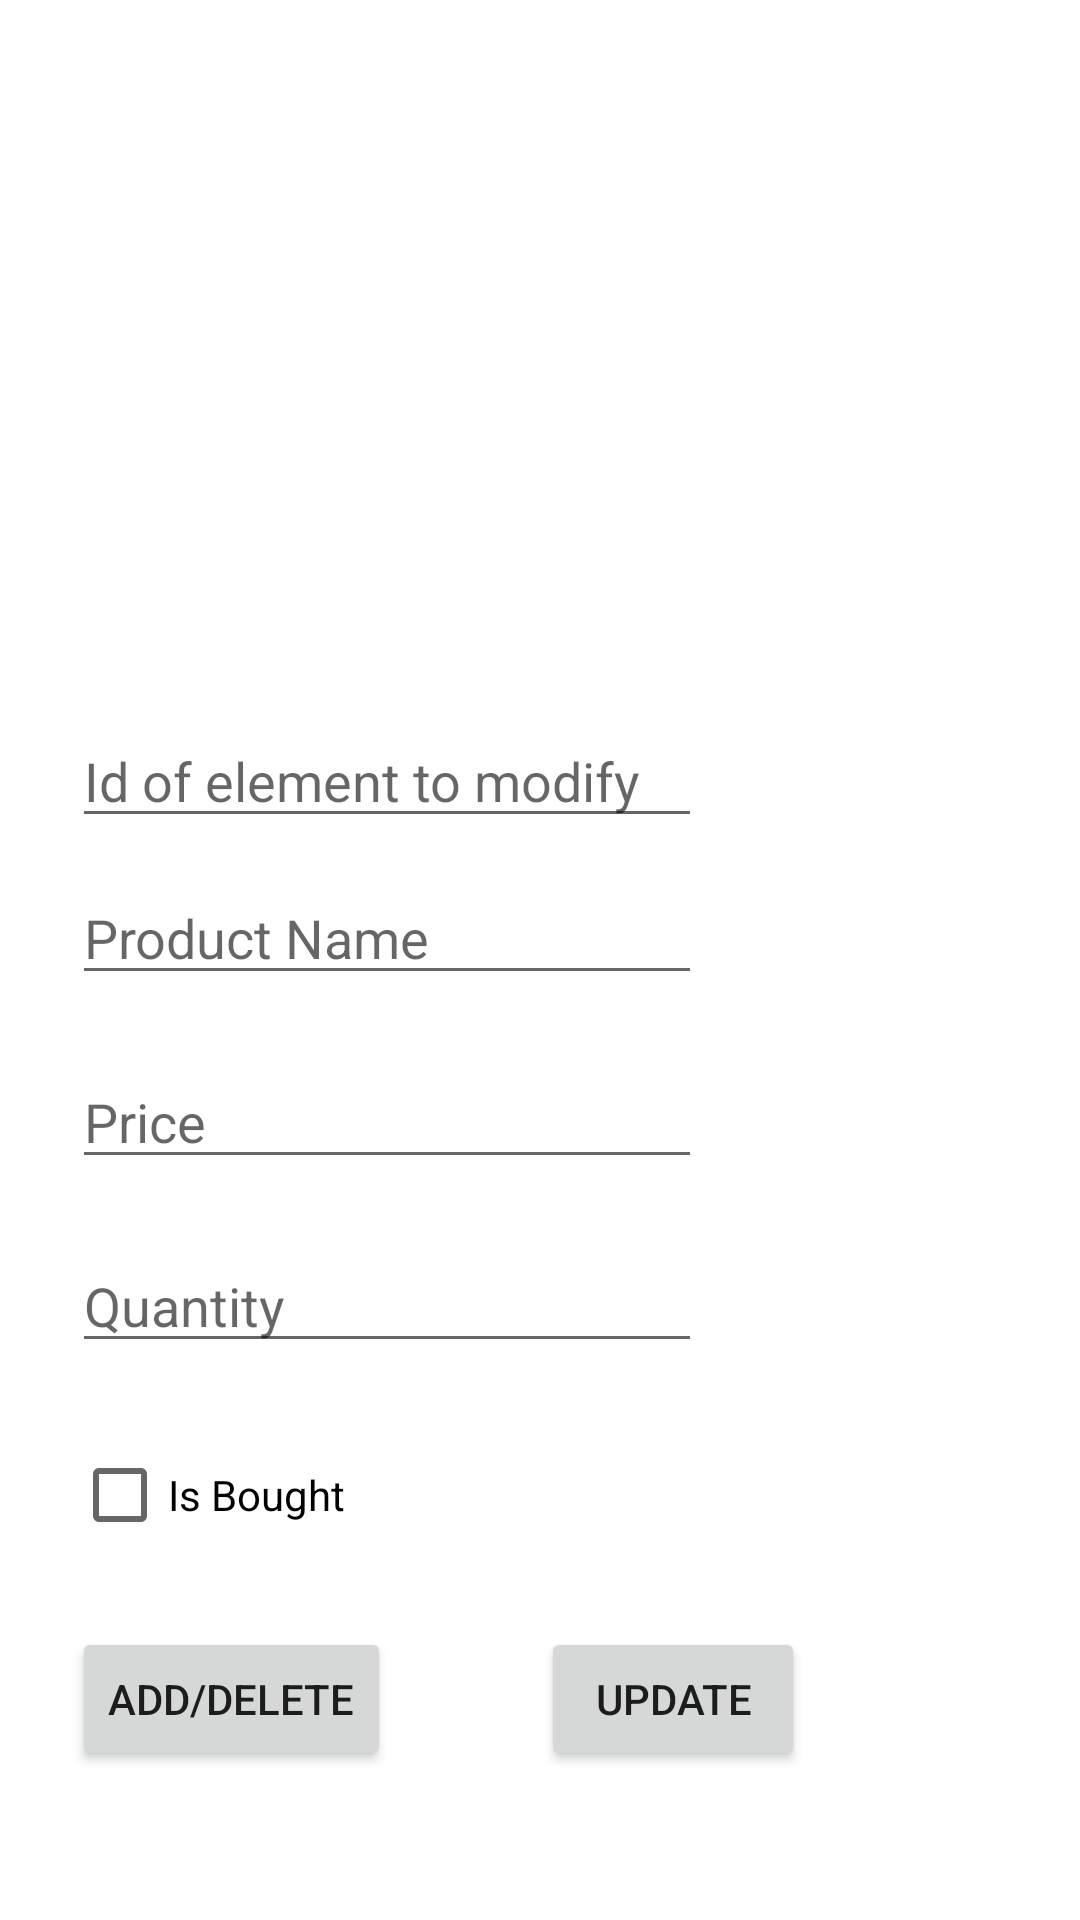

Reconstruct the res/layout file that produces this screen, plus the resources it refers to.
<!-- AndroidManifest.xml: application theme Theme.SimpleCRUD -->
<!-- res/layout/activity_list.xml -->
<?xml version="1.0" encoding="utf-8"?>
<ScrollView
    xmlns:android="http://schemas.android.com/apk/res/android"
    xmlns:app="http://schemas.android.com/apk/res-auto"
    xmlns:tools="http://schemas.android.com/tools"
    android:layout_width="match_parent"
    android:layout_height="match_parent">

    <androidx.constraintlayout.widget.ConstraintLayout


        android:layout_width="match_parent"
        android:layout_height="wrap_content">

        <TextView
            android:id="@+id/tv"
            android:layout_width="100dp"
            android:layout_height="35dp"
            android:layout_marginStart="187dp"
            android:layout_marginTop="32dp"
            android:layout_marginEnd="187dp"
            android:text="@string/product_list"
            app:layout_constraintEnd_toEndOf="parent"
            app:layout_constraintHorizontal_bias="0.513"
            app:layout_constraintStart_toStartOf="parent"
            app:layout_constraintTop_toTopOf="parent" />

        <androidx.recyclerview.widget.RecyclerView
            android:id="@+id/rv1"
            android:layout_width="wrap_content"
            android:layout_height="wrap_content"
            android:layout_marginStart="16dp"
            android:layout_marginTop="110dp"
            app:layout_constraintStart_toStartOf="parent"
            app:layout_constraintTop_toTopOf="parent" />

        <EditText
            android:id="@+id/et_productName"
            android:layout_width="wrap_content"
            android:layout_height="wrap_content"
            android:layout_marginStart="24dp"
            android:layout_marginTop="11dp"
            android:autofillHints=""
            android:ems="10"
            android:hint="@string/product_name"
            android:inputType="textPersonName"
            app:layout_constraintStart_toStartOf="parent"
            app:layout_constraintTop_toBottomOf="@+id/et_idToModify" />

        <CheckBox
            android:id="@+id/checkBox"
            android:layout_width="wrap_content"
            android:layout_height="wrap_content"
            android:layout_marginStart="24dp"
            android:layout_marginTop="20dp"
            android:text="@string/is_bought"
            app:layout_constraintStart_toStartOf="parent"
            app:layout_constraintTop_toBottomOf="@+id/et_number" />

        <Button
            android:id="@+id/button"
            android:layout_width="wrap_content"
            android:layout_height="wrap_content"
            android:layout_marginStart="24dp"
            android:layout_marginTop="20dp"
            android:layout_marginBottom="29dp"
            android:text="@string/add_delete"
            app:layout_constraintBottom_toBottomOf="parent"
            app:layout_constraintStart_toStartOf="parent"
            app:layout_constraintTop_toBottomOf="@+id/checkBox" />

        <EditText
            android:id="@+id/et_price"
            android:layout_width="wrap_content"
            android:layout_height="wrap_content"
            android:layout_marginStart="24dp"
            android:layout_marginTop="20dp"
            android:autofillHints=""
            android:ems="10"
            android:hint="@string/price"
            android:inputType="number|numberDecimal"
            app:layout_constraintStart_toStartOf="parent"
            app:layout_constraintTop_toBottomOf="@+id/et_productName" />

        <EditText
            android:id="@+id/et_number"
            android:layout_width="wrap_content"
            android:layout_height="wrap_content"
            android:layout_marginStart="24dp"
            android:layout_marginTop="20dp"
            android:autofillHints=""
            android:ems="10"
            android:hint="@string/quantity"
            android:inputType="number"
            app:layout_constraintStart_toStartOf="parent"
            app:layout_constraintTop_toBottomOf="@+id/et_price" />

        <Button
            android:id="@+id/bt_update"
            android:layout_width="wrap_content"
            android:layout_height="wrap_content"
            android:layout_marginStart="50dp"
            android:layout_marginTop="88dp"
            android:layout_marginBottom="29dp"
            android:text="@string/update"
            app:layout_constraintBottom_toBottomOf="parent"
            app:layout_constraintStart_toEndOf="@+id/button"
            app:layout_constraintTop_toBottomOf="@+id/et_number" />

        <EditText
            android:id="@+id/et_idToModify"
            android:layout_width="wrap_content"
            android:layout_height="wrap_content"
            android:layout_marginStart="24dp"
            android:layout_marginTop="128dp"
            android:layout_marginBottom="11dp"
            android:autofillHints=""
            android:ems="10"
            android:hint="@string/id_of_element_to_modify"
            android:inputType="number"
            app:layout_constraintBottom_toTopOf="@+id/et_productName"
            app:layout_constraintStart_toStartOf="parent"
            app:layout_constraintTop_toBottomOf="@+id/rv1" />


    </androidx.constraintlayout.widget.ConstraintLayout>

</ScrollView>
<!-- resources referenced by this layout -->
<resources>
  <string name="add_delete">Add/Delete</string>
  <string name="id_of_element_to_modify">Id of element to modify</string>
  <string name="is_bought">Is Bought</string>
  <string name="price">Price</string>
  <string name="product_list">Product List</string>
  <string name="product_name">Product Name</string>
  <string name="quantity">Quantity</string>
  <string name="update">Update</string>
  <style name="Theme.SimpleCRUD" parent="Theme.MaterialComponents.DayNight.DarkActionBar">
          
          <item name="colorPrimary">@color/purple_500</item>
          <item name="colorPrimaryVariant">@color/purple_700</item>
          <item name="colorOnPrimary">@color/white</item>
          
          <item name="colorSecondary">@color/teal_200</item>
          <item name="colorSecondaryVariant">@color/teal_700</item>
          <item name="colorOnSecondary">@color/black</item>
          
          <item name="android:statusBarColor" tools:targetApi="l">?attr/colorPrimaryVariant</item>
          
      </style>
  <color name="purple_500">#FF6200EE</color>
  <color name="purple_700">#FF3700B3</color>
  <color name="white">#FFFFFFFF</color>
  <color name="teal_200">#FF03DAC5</color>
  <color name="teal_700">#FF018786</color>
  <color name="black">#FF000000</color>
</resources>
